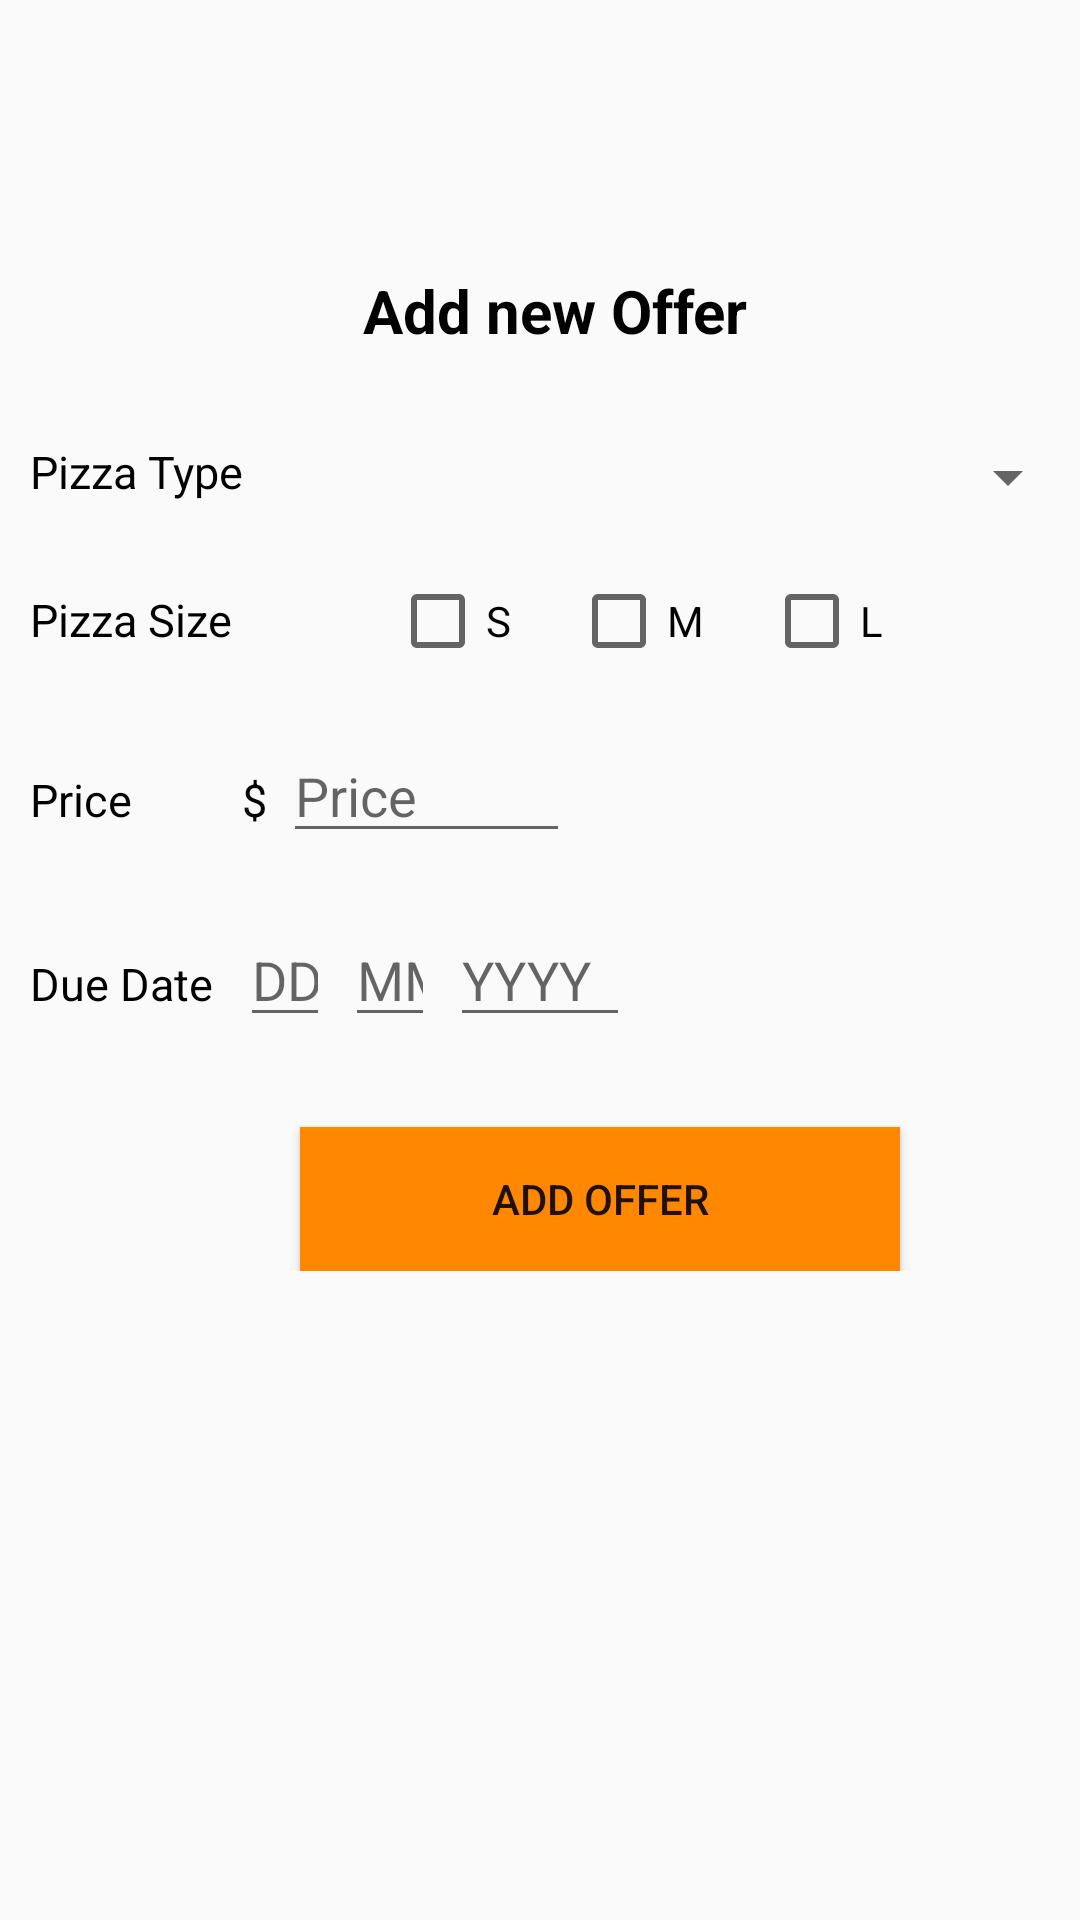

Android layout source for this screen:
<!-- AndroidManifest.xml: application theme Theme.Proj -->
<!-- res/layout/fragment_special_offer.xml -->
<?xml version="1.0" encoding="utf-8"?>
<FrameLayout xmlns:android="http://schemas.android.com/apk/res/android"
    xmlns:tools="http://schemas.android.com/tools"
    android:layout_width="match_parent"
    android:layout_height="match_parent"
    tools:context=".ui.SpecialOffer.SpecialOfferFragment">

    <LinearLayout
        android:layout_width="match_parent"
        android:layout_height="wrap_content"
        android:layout_marginLeft="10dp"
        android:layout_marginTop="90dp"
        android:orientation="vertical">

        <TextView
            android:id="@+id/textView31"
            android:layout_width="match_parent"
            android:layout_height="wrap_content"
            android:textSize="20dp"
            android:textStyle="bold"
            android:textColor="@color/black"
            android:gravity="center"
            android:text="Add new Offer" />

        <LinearLayout
            android:layout_width="match_parent"
            android:layout_height="wrap_content"
            android:layout_marginTop="30dp"
            android:orientation="horizontal">

            <TextView
                android:id="@+id/textView30"
                android:layout_width="110dp"
                android:layout_height="wrap_content"
                android:textColor="@color/black"
                android:textSize="15sp"
                android:text="Pizza Type" />

            <Spinner
                android:id="@+id/spinner2"
                android:layout_width="80dp"
                android:layout_height="wrap_content"
                android:layout_weight="1" />
        </LinearLayout>

        <LinearLayout
            android:layout_width="wrap_content"
            android:layout_height="wrap_content"
            android:layout_marginTop="20dp"
            android:orientation="horizontal">

            <TextView
                android:id="@+id/textView32"
                android:layout_width="120dp"
                android:layout_height="wrap_content"
                android:textSize="15dp"
                android:textColor="@color/black"
                android:layout_weight="1"
                android:text="Pizza Size" />

            <CheckBox
                android:id="@+id/checkBox4"
                android:layout_width="wrap_content"
                android:layout_height="wrap_content"
                android:layout_weight="1"
                android:text="S" />

            <CheckBox
                android:id="@+id/checkBox6"
                android:layout_width="wrap_content"
                android:layout_height="wrap_content"
                android:layout_marginLeft="20dp"
                android:layout_weight="1"
                android:text="M" />

            <CheckBox
                android:id="@+id/checkBox5"
                android:layout_width="wrap_content"
                android:layout_height="wrap_content"
                android:layout_marginLeft="20dp"
                android:layout_weight="1"
                android:text="L" />
        </LinearLayout>

        <LinearLayout
            android:layout_width="match_parent"
            android:layout_height="wrap_content"
            android:layout_marginTop="20dp"
            android:orientation="horizontal">

            <TextView
                android:id="@+id/textView33"
                android:layout_width="wrap_content"
                android:layout_height="wrap_content"
                android:layout_weight="1"
                android:text="Price          $"
                android:textColor="@color/black"
                android:textSize="15sp" />

            <EditText
                android:id="@+id/editTextText2"
                android:layout_width="90dp"
                android:layout_height="wrap_content"
                android:layout_marginRight="170dp"
                android:layout_weight="1"
                android:ems="10"
                android:inputType="text"
                android:hint="Price" />
        </LinearLayout>

        <LinearLayout
            android:layout_width="match_parent"
            android:layout_height="wrap_content"
            android:layout_marginTop="20dp"
            android:orientation="horizontal">

            <TextView
                android:id="@+id/textView34"
                android:layout_width="wrap_content"
                android:layout_height="wrap_content"
                android:layout_weight="1"
                android:textColor="@color/black"
                android:textSize="15sp"
                android:text="Due Date" />

            <EditText
                android:id="@+id/editTextDay"
                android:layout_width="30dp"
                android:layout_height="wrap_content"
                android:layout_marginRight="5dp"
                android:ems="2"
                android:inputType="number"
                android:hint="DD" />

            <EditText
                android:id="@+id/editTextMonth"
                android:layout_width="30dp"
                android:layout_height="wrap_content"
                android:layout_marginRight="5dp"
                android:ems="2"
                android:inputType="number"
                android:hint="MM" />

            <EditText
                android:id="@+id/editTextYear"
                android:layout_width="60dp"
                android:layout_height="wrap_content"
                android:layout_marginRight="150dp"
                android:ems="4"
                android:inputType="number"
                android:hint="YYYY" />
        </LinearLayout>

        <Button
            android:id="@+id/button2"
            android:layout_width="200dp"
            android:layout_marginTop="30dp"
            android:layout_marginLeft="90dp"
            android:background="@android:color/holo_orange_dark"
            android:layout_height="wrap_content"
            android:text="Add offer" />
    </LinearLayout>
</FrameLayout>
<!-- resources referenced by this layout -->
<resources>
  <style name="Theme.Proj" parent="Base.Theme.Proj" />
  <style name="Base.Theme.Proj" parent="Theme.AppCompat.Light.NoActionBar">
          
          
      </style>
  <!-- not gathered from this repository: default colours our renderer supplied (Android Studio template values) -->
  <color name="black">#FF000000</color>
</resources>
